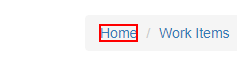
Task: Generate Yearly Report Performer
Workflow: wf_System1NavigateToDashboard

Step 1: click on the link 'Home' in window 'ACME System 1*' (chrome.exe)
